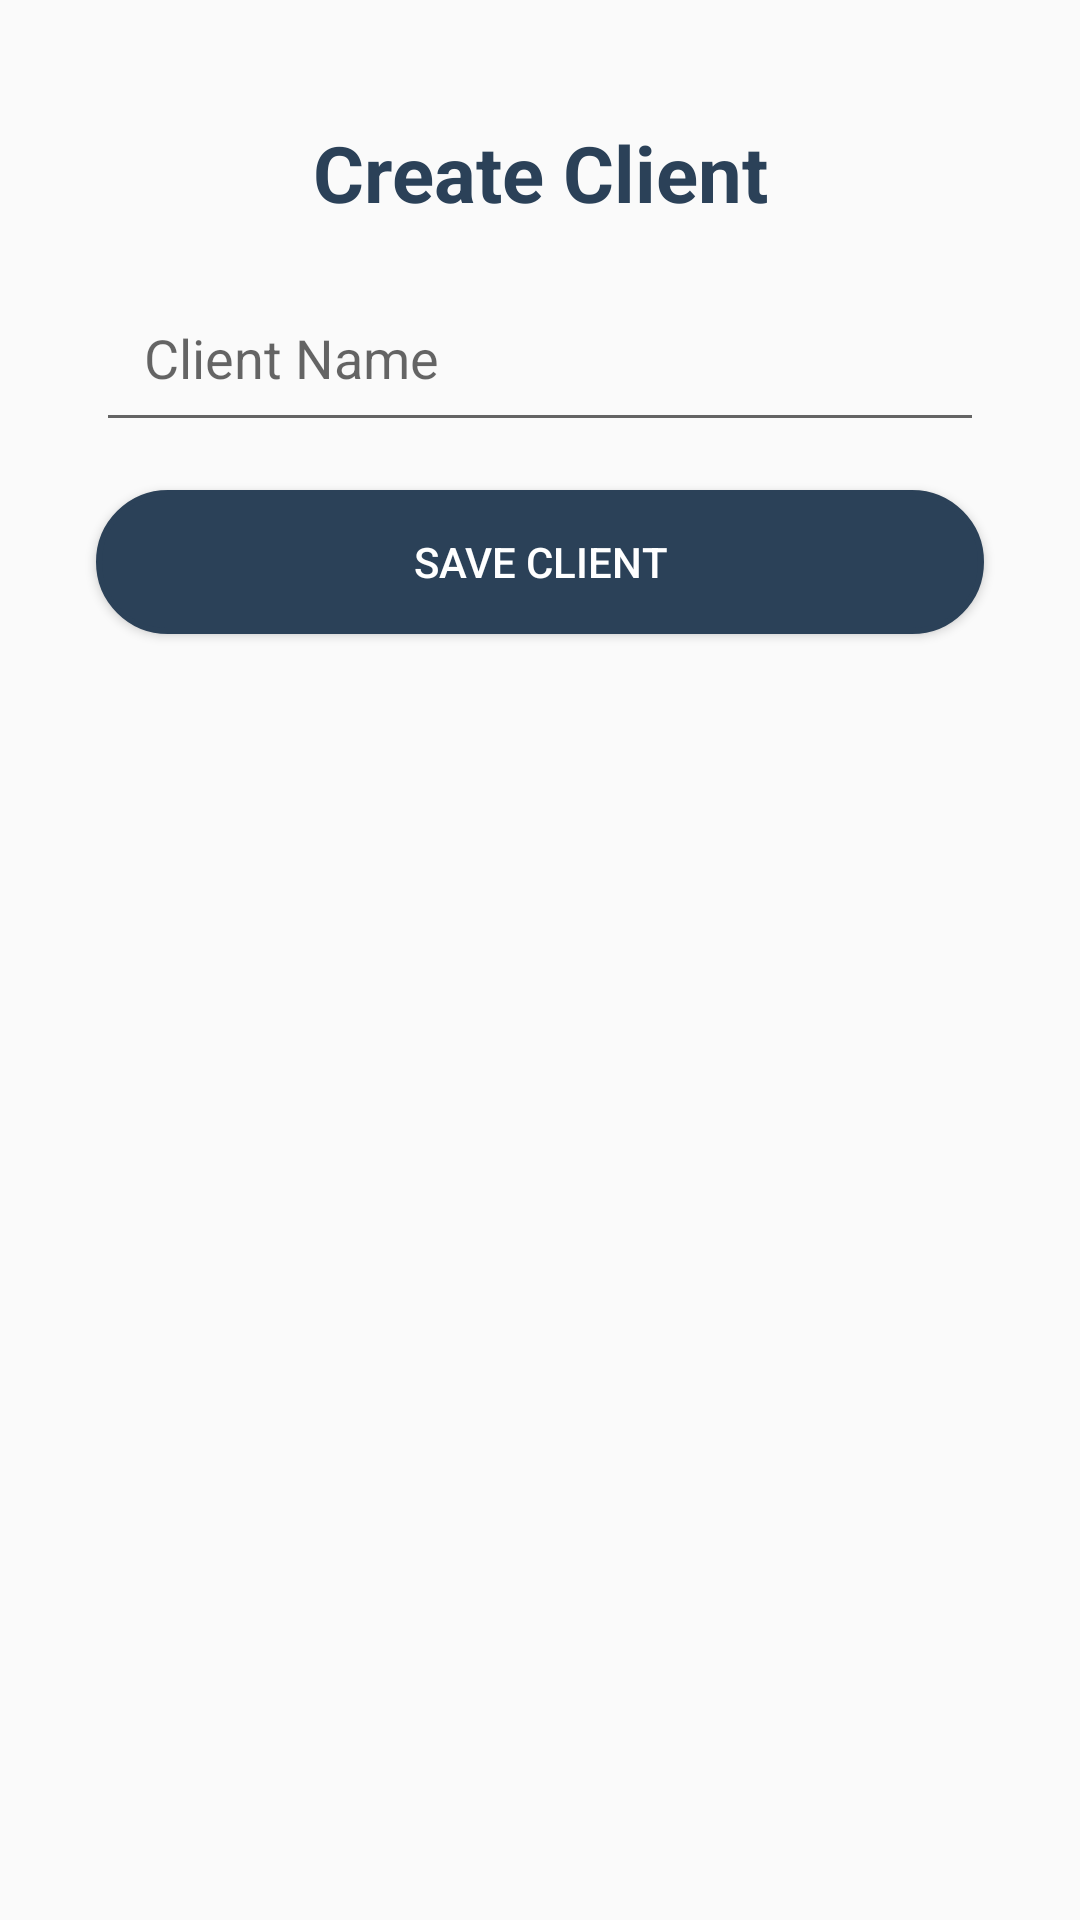

Android layout source for this screen:
<!-- AndroidManifest.xml: application theme Theme.STFAPP -->
<!-- res/layout/activity_create_client.xml -->
<?xml version="1.0" encoding="utf-8"?>
<androidx.constraintlayout.widget.ConstraintLayout
    xmlns:android="http://schemas.android.com/apk/res/android"
    xmlns:app="http://schemas.android.com/apk/res-auto"
    xmlns:tools="http://schemas.android.com/tools"
    android:layout_width="match_parent"
    android:layout_height="match_parent"
    android:padding="16dp"
    tools:context=".CreateClientActivity">

    
    <TextView
        android:id="@+id/heading"
        android:layout_width="wrap_content"
        android:layout_height="wrap_content"
        android:text="Create Client"
        android:textSize="26sp"
        android:textStyle="bold"
        android:textColor="@color/colorPrimary"
        app:layout_constraintTop_toTopOf="parent"
        app:layout_constraintStart_toStartOf="parent"
        app:layout_constraintEnd_toEndOf="parent"
        android:layout_marginTop="24dp"
        android:gravity="center" />

    
    <EditText
        android:id="@+id/clientNameEditText"
        android:layout_width="0dp"
        android:layout_height="wrap_content"
        android:hint="Client Name"
        android:padding="16dp"
        app:layout_constraintTop_toBottomOf="@id/heading"
        app:layout_constraintStart_toStartOf="parent"
        app:layout_constraintEnd_toEndOf="parent"
        android:layout_marginTop="16dp"
        android:layout_marginStart="16dp"
        android:layout_marginEnd="16dp" />

    
    <Button
        android:id="@+id/saveButton"
        android:layout_width="0dp"
        android:layout_height="wrap_content"
        android:minHeight="48dp"
        android:text="Save Client"
        android:textColor="@android:color/white"
        android:backgroundTint="@color/colorPrimary"
        android:background="@drawable/rounded_button"
        app:layout_constraintTop_toBottomOf="@id/clientNameEditText"
        app:layout_constraintStart_toStartOf="parent"
        app:layout_constraintEnd_toEndOf="parent"
        android:layout_marginTop="16dp"
        android:layout_marginStart="16dp"
        android:layout_marginEnd="16dp" />
</androidx.constraintlayout.widget.ConstraintLayout>
<!-- resources referenced by this layout -->
<resources>
  <color name="colorPrimary">#2b4158</color>
  <!-- drawable rounded_button (drawable) -->
  <?xml version="1.0" encoding="utf-8"?>
  
  <selector xmlns:android="http://schemas.android.com/apk/res/android">
      <item android:state_pressed="false">
          <shape android:shape="rectangle">
              <corners android:radius="1000dp" />
              <solid android:color="#FFFFFF" />
              <stroke
                  android:width="2dip"
                  android:color="#000038" />
              <padding
                  android:bottom="4dp"
                  android:left="4dp"
                  android:right="4dp"
                  android:top="4dp" />
          </shape>
      </item>
      <item android:state_pressed="true">
          <shape android:shape="rectangle">
              <corners android:radius="1000dp" />
              <solid android:color="#3AA76D" />
              <stroke
                  android:width="2dip"
                  android:color="#03ae3c" />
              <padding
                  android:bottom="4dp"
                  android:left="4dp"
                  android:right="4dp"
                  android:top="4dp" />
          </shape>
      </item>
  </selector>
  <style name="Theme.STFAPP" parent="Theme.AppCompat.Light.NoActionBar">
          
          <item name="colorPrimary">@color/colorPrimary</item>
          
      </style>
</resources>
